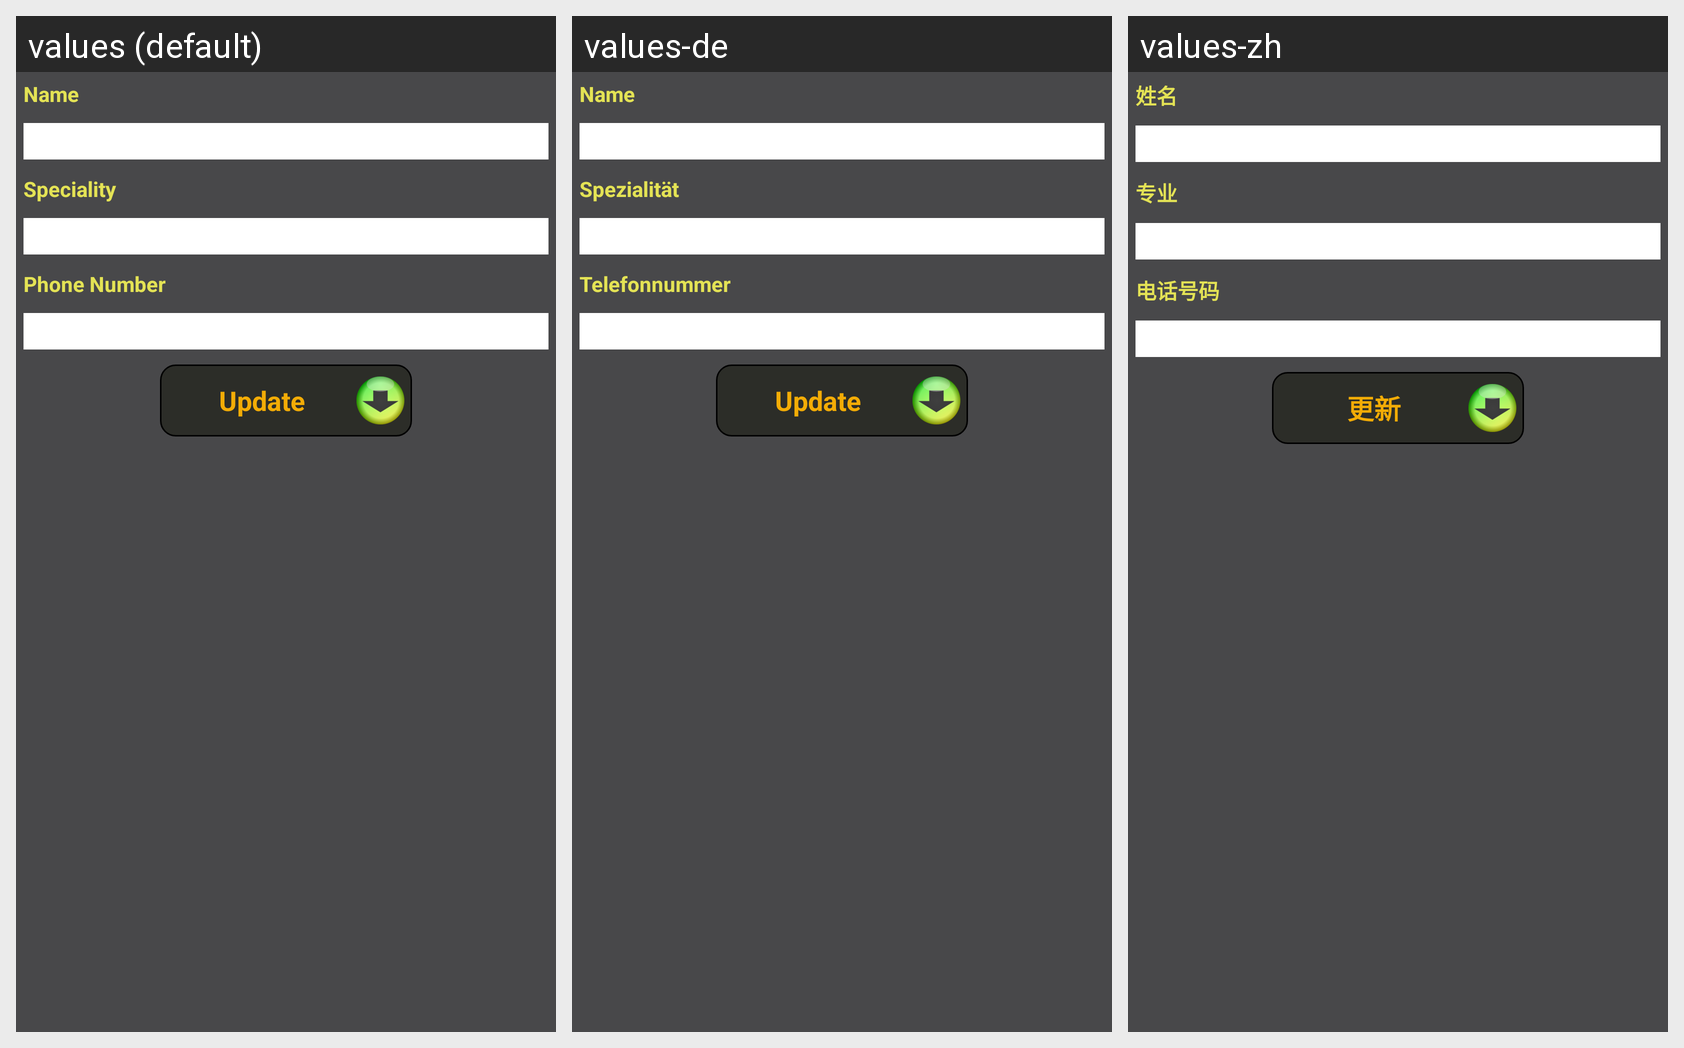

Translations of the strings shown on this Android screen, per locale in the grid:
Android screen res/layout/activity_update_therapist.xml rendered under 3 locales, left to right: values (default), values-de, values-zh. Device: Nexus 5 (rendered at 1080×1920; each locale shown at half size, 540×960, under a caption strip naming it); theme AppTheme.
Other locales in the repository, not shown: values-ar, values-es, values-fr, values-in, values-ro, values-ru.
Strings drawn on this screen, with the default value and each locale's value (text and hints the layout hard-codes, and strings that could not be matched under every locale, appear in the picture but are not listed):

name
  values: Name
  values-de: Name
  values-zh: 姓名

speciality
  values: Speciality
  values-de: Spezialität
  values-zh: 专业

phoneNumber
  values: Phone Number
  values-de: Telefonnummer
  values-zh: 电话号码

update
  values: Update
  values-de: Update
  values-zh: 更新
